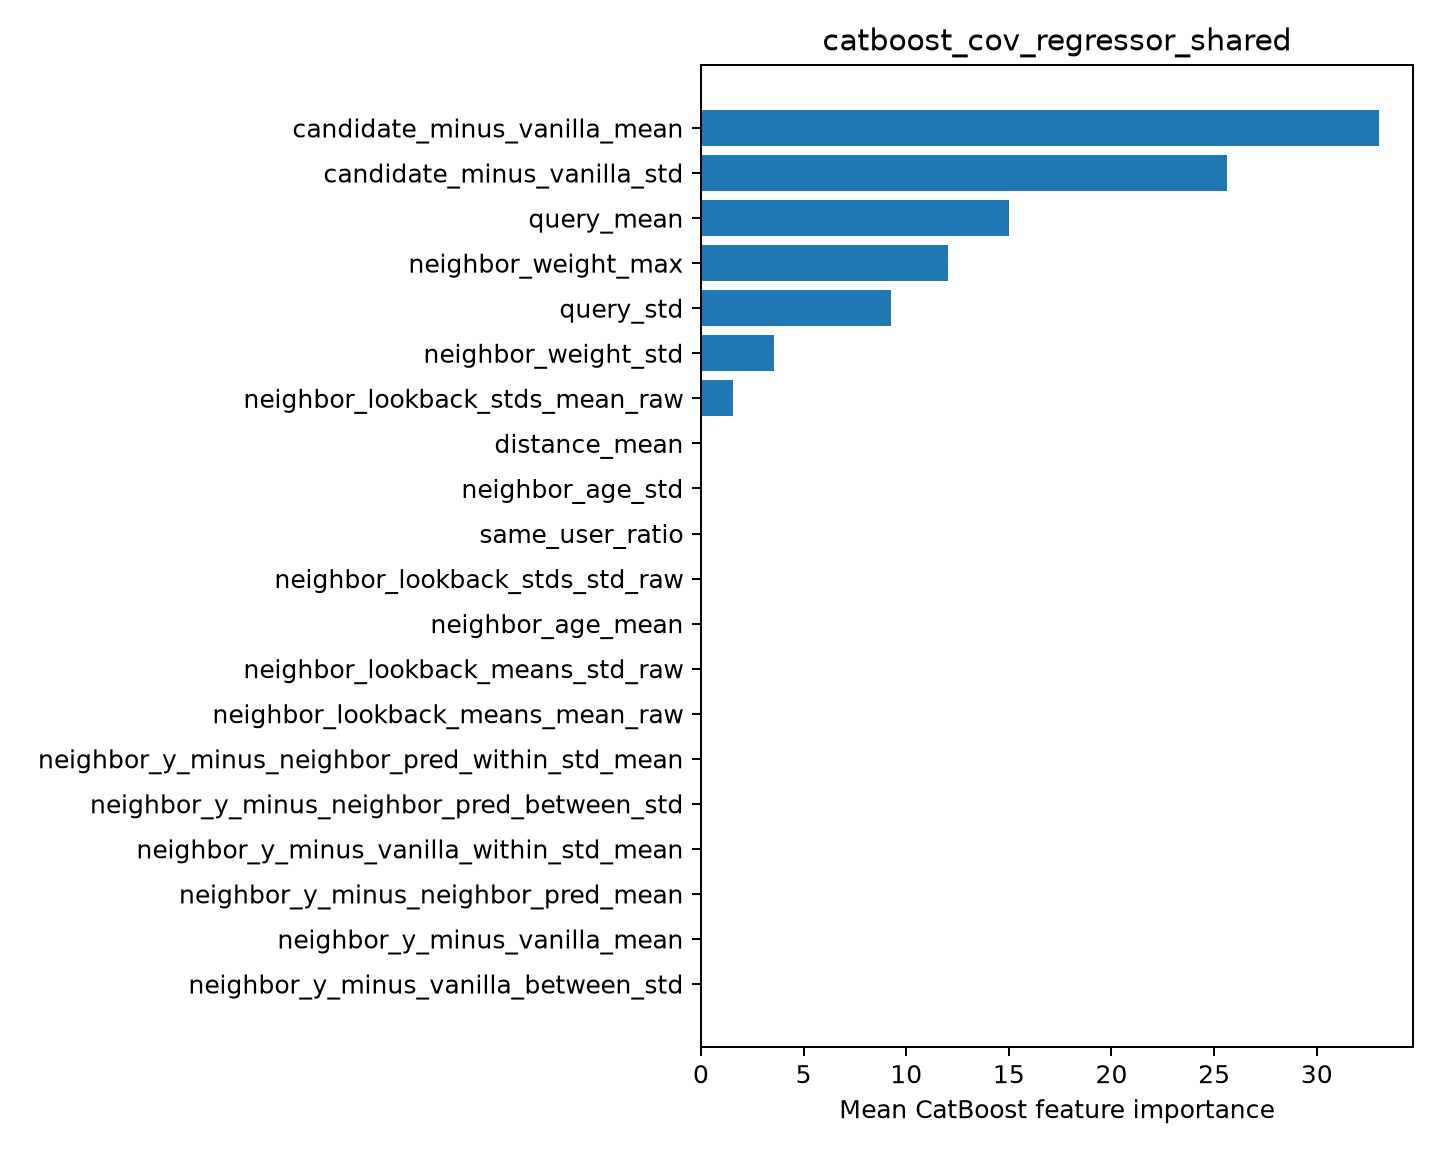

The data file committed next to this chart (first rows):
feature, importance
candidate_minus_vanilla_mean, 33.04
candidate_minus_vanilla_std, 25.61
query_mean, 14.99
neighbor_weight_max, 12.03
query_std, 9.243
neighbor_weight_std, 3.541
neighbor_lookback_stds_mean_raw, 1.559
distance_mean, 0.0
neighbor_age_std, 0.0
same_user_ratio, 0.0
neighbor_lookback_stds_std_raw, 0.0
neighbor_age_mean, 0.0
neighbor_lookback_means_std_raw, 0.0
neighbor_lookback_means_mean_raw, 0.0
neighbor_y_minus_neighbor_pred_within_st…, 0.0
neighbor_y_minus_neighbor_pred_between_s…, 0.0
neighbor_y_minus_vanilla_within_std_mean, 0.0
neighbor_y_minus_neighbor_pred_mean, 0.0
neighbor_y_minus_vanilla_mean, 0.0
neighbor_y_minus_vanilla_between_std, 0.0
